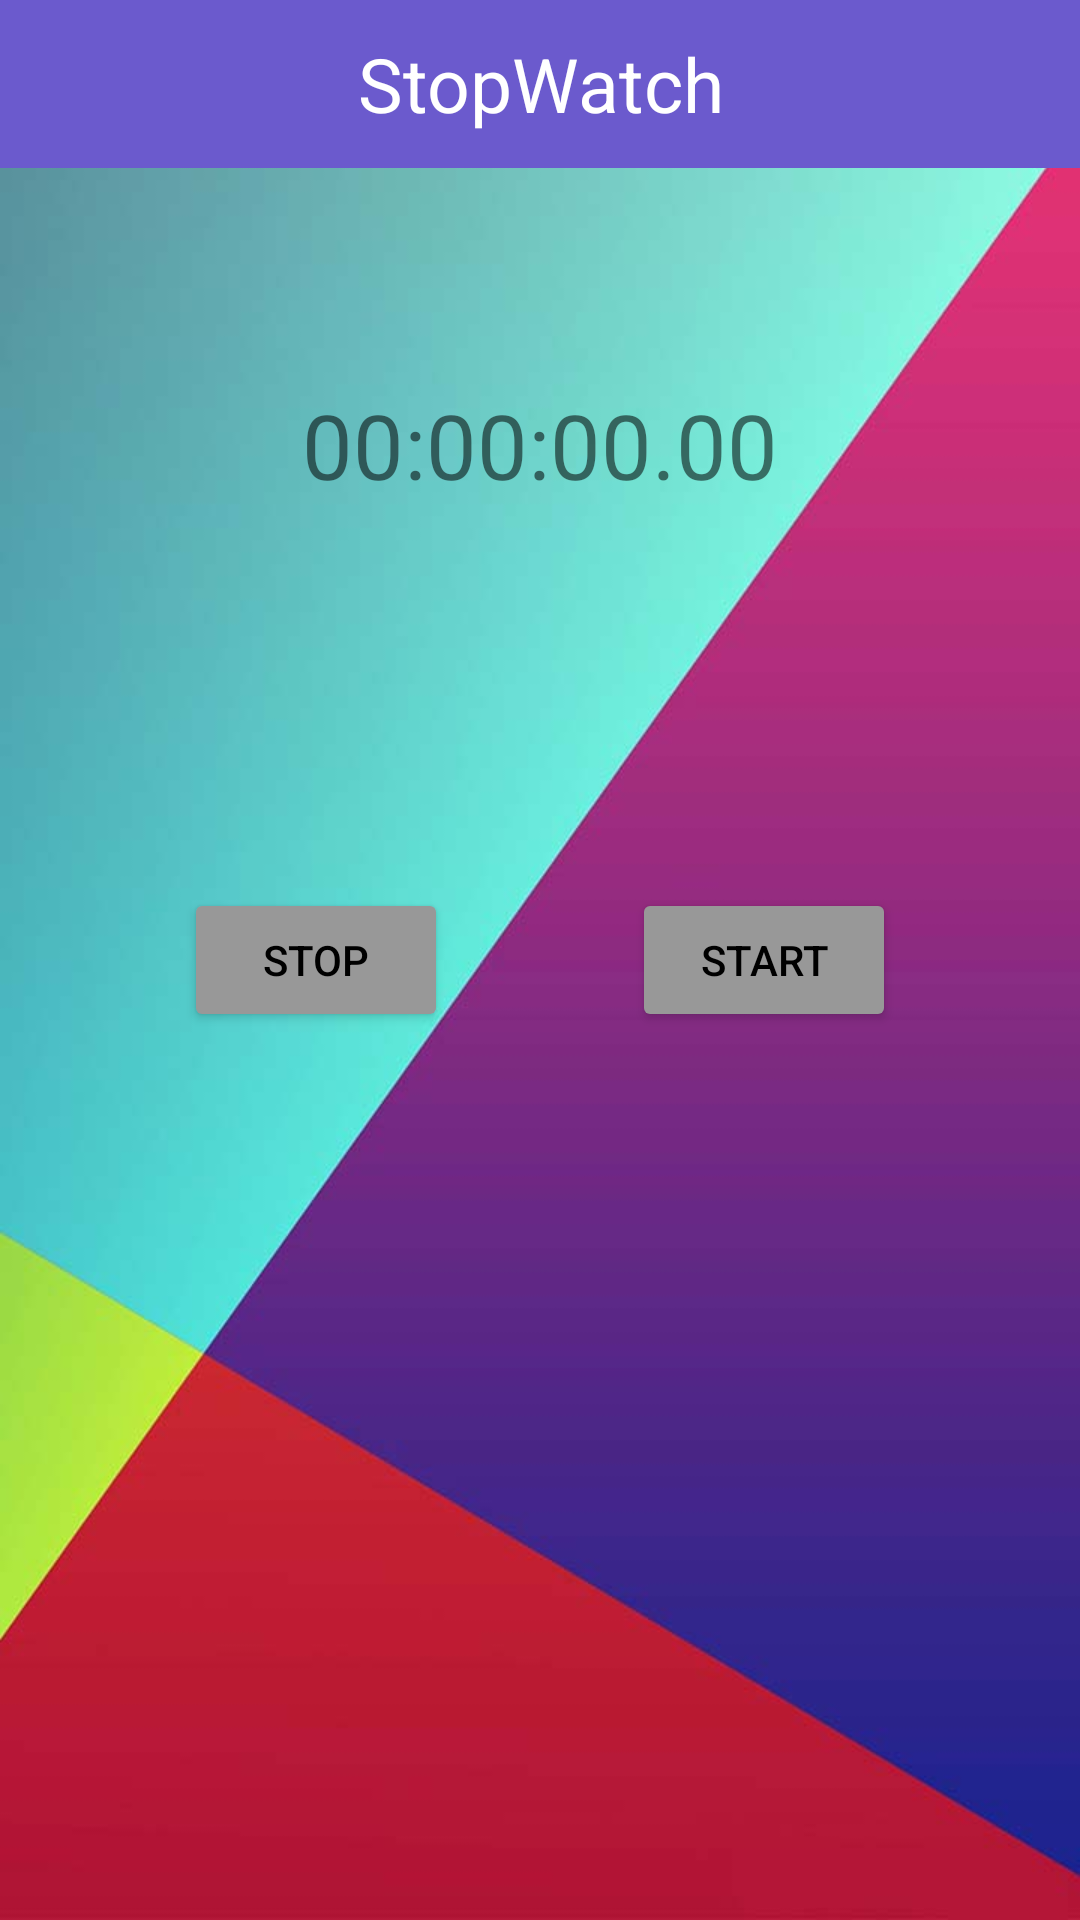

The Android layout XML behind this screen, and the referenced resources:
<!-- AndroidManifest.xml: application theme AppTheme -->
<!-- res/layout/stop_watch_fragment.xml -->
<?xml version="1.0" encoding="utf-8"?>
<android.support.constraint.ConstraintLayout xmlns:android="http://schemas.android.com/apk/res/android"
    android:layout_width="match_parent"
    android:layout_height="match_parent"
    xmlns:app="http://schemas.android.com/apk/res-auto"
    android:background="@drawable/wallpaper"
    android:clickable="true">

    <android.support.v7.widget.Toolbar
        android:id="@+id/toolbar"
        android:layout_width="match_parent"
        android:layout_height="?attr/actionBarSize"
        android:background="@color/colorPrimary">
        <TextView
            android:layout_width="match_parent"
            android:layout_height="wrap_content"
            android:text="@string/stopwatch"
            android:gravity="center"
            android:textSize="25sp"
            android:textColor="@color/white"
            android:layout_marginEnd="15dp"/>
    </android.support.v7.widget.Toolbar>

    <TextView
        android:id="@+id/txt_clock"
        android:layout_width="wrap_content"
        android:layout_height="wrap_content"
        android:text="@string/initial_time"
        android:textSize="30sp"
        app:layout_constraintBottom_toTopOf="@id/btn_start"
        app:layout_constraintTop_toTopOf="parent"
        app:layout_constraintLeft_toLeftOf="parent"
        app:layout_constraintRight_toRightOf="parent"/>
    <Button
        android:id="@+id/btn_stop"
        android:layout_width="wrap_content"
        android:layout_height="wrap_content"
        android:text="@string/btn_stop"
        android:theme="@style/PrimaryButton"
        app:layout_constraintBottom_toBottomOf="parent"
        app:layout_constraintTop_toTopOf="parent"
        app:layout_constraintRight_toLeftOf="@+id/btn_start"
        app:layout_constraintLeft_toLeftOf="parent"/>
    <Button
        android:id="@+id/btn_start"
        android:layout_width="wrap_content"
        android:layout_height="wrap_content"
        android:text="@string/btn_start"
        android:theme="@style/PrimaryButton"
        app:layout_constraintBottom_toBottomOf="parent"
        app:layout_constraintTop_toTopOf="parent"
        app:layout_constraintRight_toRightOf="parent"
        app:layout_constraintLeft_toRightOf="@+id/btn_stop"/>

</android.support.constraint.ConstraintLayout>
<!-- resources referenced by this layout -->
<resources>
  <color name="colorPrimary">#6b5acd</color>
  <color name="white">#ffffff</color>
  <!-- drawable wallpaper: jpg bitmap (drawable, 35866 bytes) -->
  <string name="btn_start">START</string>
  <string name="btn_stop">STOP</string>
  <string name="initial_time">00:00:00.00</string>
  <string name="stopwatch">StopWatch</string>
  <style name="PrimaryButton" parent="Widget.AppCompat.Button.Colored">
          <item name="colorButtonNormal">@color/yellow</item>
          <item name="colorControlHighlight">@color/colorPrimary</item>
          <item name="android:textColor">@color/black</item>
      </style>
  <style name="AppTheme" parent="Theme.AppCompat.Light.NoActionBar">
          
          <item name="colorPrimary">@color/colorPrimary</item>
          <item name="colorPrimaryDark">@color/colorPrimaryDark</item>
          <item name="colorAccent">@color/colorAccent</item>
      </style>
  <color name="yellow">#f1ff3c</color>
  <color name="black">#000000</color>
  <color name="colorPrimaryDark">#6b5acd</color>
  <color name="colorAccent">#FF4081</color>
</resources>
